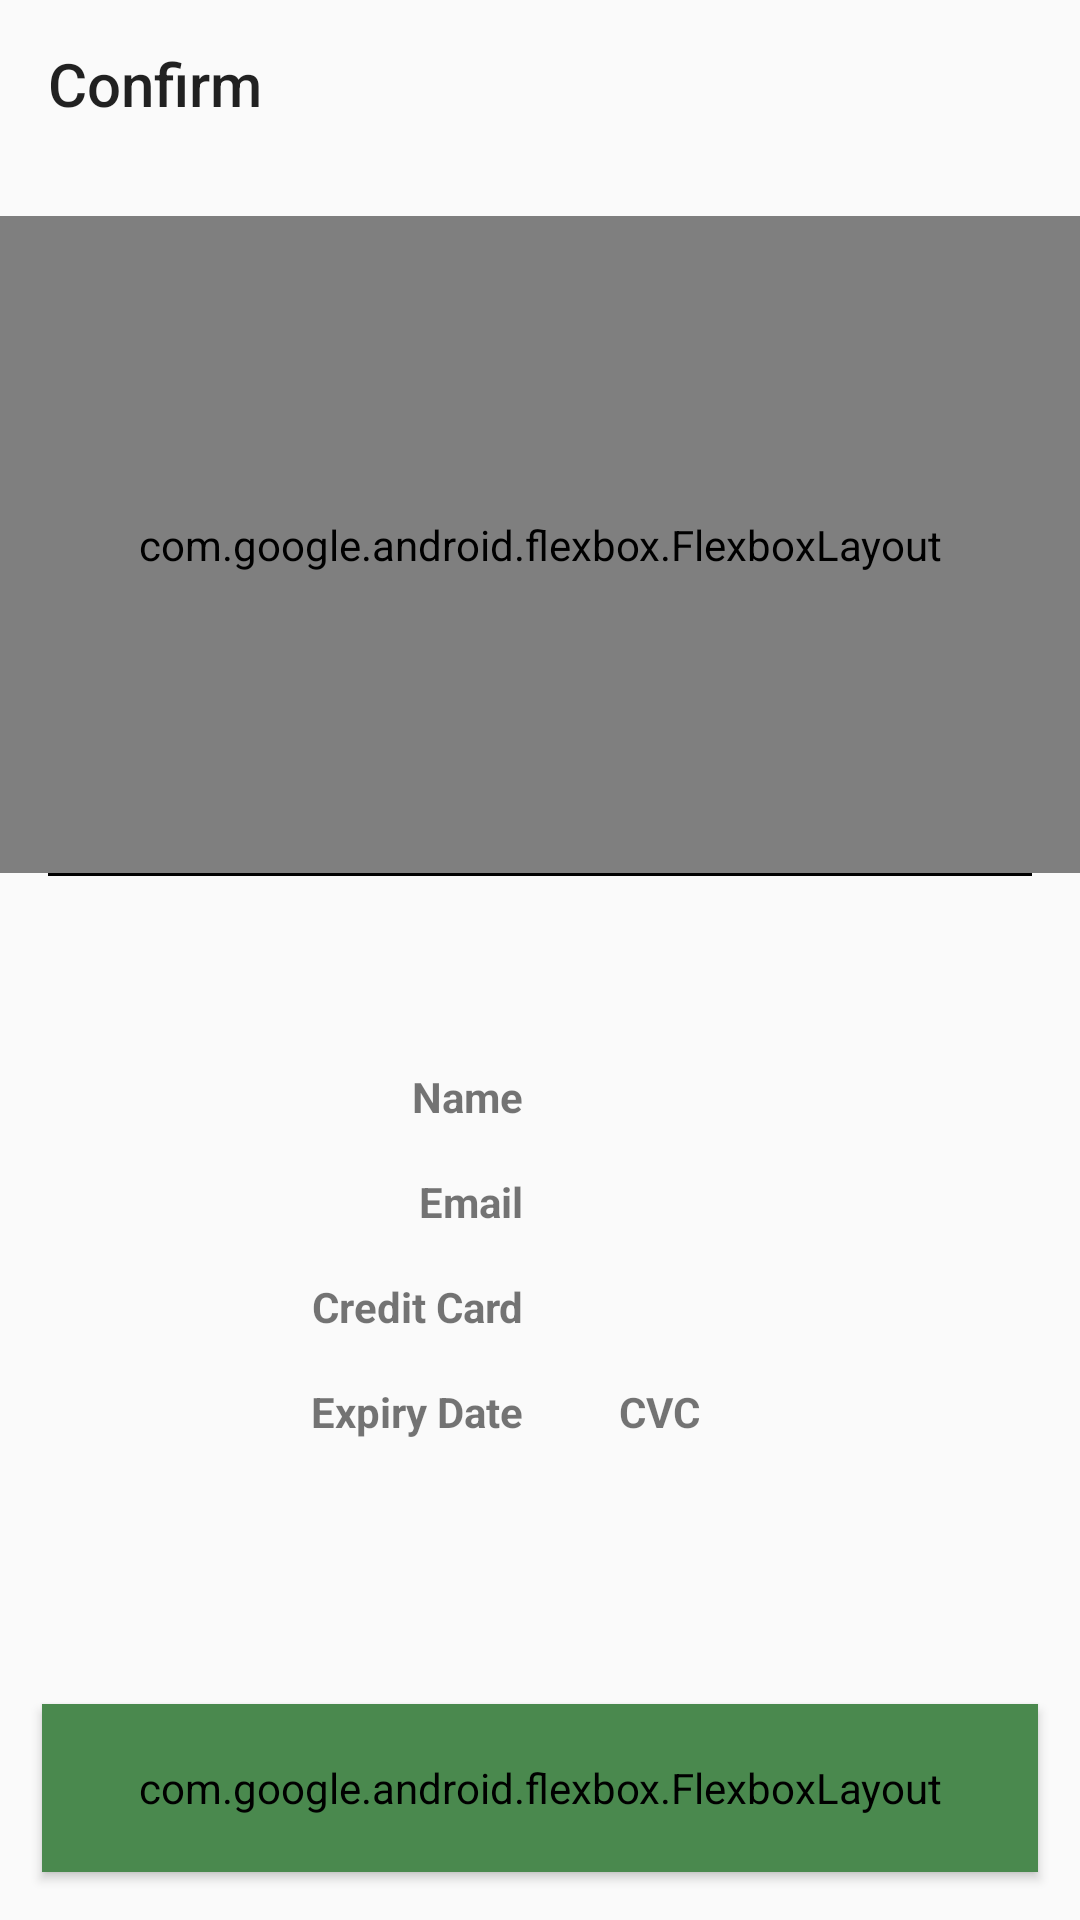

This screen was rendered from an Android layout file. Write that file and the resources it references.
<!-- AndroidManifest.xml: application theme AppTheme -->
<!-- res/layout/fragment_make_purchase_confirm.xml -->
<?xml version="1.0" encoding="utf-8"?>
<android.support.constraint.ConstraintLayout xmlns:android="http://schemas.android.com/apk/res/android"
    xmlns:tools="http://schemas.android.com/tools"
    android:layout_width="match_parent"
    android:layout_height="match_parent"
    xmlns:app="http://schemas.android.com/apk/res-auto">

    <android.support.v7.widget.Toolbar
        android:id="@+id/confirm_purchase_toolbar"
        android:layout_width="match_parent"
        android:layout_height="wrap_content"
        android:elevation="0dp"
        app:layout_constraintTop_toTopOf="parent"
        app:title="Confirm" />

    <LinearLayout
        android:layout_width="0dp"
        android:layout_height="0dp"
        android:layout_marginTop="16dp"
        android:layout_marginBottom="24dp"
        android:orientation="vertical"
        app:layout_constraintBottom_toTopOf="@id/purchase_finish_purchase"
        app:layout_constraintEnd_toEndOf="parent"
        app:layout_constraintStart_toStartOf="parent"
        app:layout_constraintTop_toBottomOf="@id/confirm_purchase_toolbar">


        <com.google.android.flexbox.FlexboxLayout
            android:layout_width="match_parent"
            android:layout_height="wrap_content"
            android:layout_weight="2"
            app:alignItems="center"
            app:justifyContent="center">

            <TextView
                android:id="@+id/tvSubtotal"
                android:layout_width="wrap_content"
                android:layout_height="wrap_content"
                android:gravity="center"
                android:text="Subtotal:"
                android:textSize="32sp" />

            <TextView
                android:id="@+id/product_subtotal"
                android:layout_width="wrap_content"
                android:layout_height="wrap_content"
                android:layout_marginStart="24dp"
                android:gravity="center"
                android:textSize="28sp" />

        </com.google.android.flexbox.FlexboxLayout>

        <LinearLayout
            android:layout_width="match_parent"
            android:layout_height="1dp"
            android:background="@android:color/black"
            android:layout_marginHorizontal="16dp"
            android:layout_weight="0"/>

        <include layout="@layout/layout_card_info"
            android:layout_width="wrap_content"
            android:layout_height="wrap_content"
            android:layout_gravity="center"
            android:layout_marginTop="64dp"
            android:layout_marginBottom="64dp"
            />

    </LinearLayout>

    <com.google.android.flexbox.FlexboxLayout
        android:id="@+id/purchase_finish_purchase"
        xmlns:android="http://schemas.android.com/apk/res/android"
        xmlns:app="http://schemas.android.com/apk/res-auto"
        style="@style/Widget.AppCompat.Button"
        android:backgroundTint="@color/goodGreen"
        android:layout_width="wrap_content"
        android:layout_height="56dp"
        android:layout_marginBottom="16dp"
        app:alignItems="center"
        app:justifyContent="center"
        app:flexWrap="nowrap"
        android:paddingStart="32dp"
        android:paddingEnd="32dp"
        android:paddingTop="16dp"
        android:paddingBottom="16dp"
        app:layout_constraintBottom_toBottomOf="parent"
        app:layout_constraintEnd_toEndOf="parent"
        app:layout_constraintStart_toStartOf="parent" >

        <ImageView
            android:layout_width="wrap_content"
            android:layout_height="wrap_content"
            android:src="@drawable/ic_checked"
            android:tint="@android:color/white"/>

        <TextView
            android:layout_width="wrap_content"
            android:layout_height="wrap_content"
            android:text="@string/finish"
            android:textAppearance="@android:style/TextAppearance.Material.Button"
            android:textSize="16sp"
            android:textColor="@android:color/white"
            android:textAllCaps="true"
            android:layout_marginStart="8dp"/>

    </com.google.android.flexbox.FlexboxLayout>

    

</android.support.constraint.ConstraintLayout>
<!-- res/layout/layout_card_info.xml (included above) -->
<?xml version="1.0" encoding="utf-8"?>
<android.support.constraint.ConstraintLayout xmlns:android="http://schemas.android.com/apk/res/android"
    android:layout_width="wrap_content"
    android:layout_height="wrap_content"
    xmlns:app="http://schemas.android.com/apk/res-auto"
    android:layout_gravity="center">

    <TextView
        android:id="@+id/tvProfileName"
        android:layout_width="96dp"
        android:layout_height="wrap_content"
        android:text="@string/name"
        android:textSize="14sp"
        android:textStyle="bold"

        android:textAlignment="viewEnd"
        app:layout_constraintStart_toStartOf="parent"
        app:layout_constraintTop_toBottomOf="@id/profilePicture" />

    <TextView
        android:id="@+id/userName"
        android:layout_width="wrap_content"
        android:layout_height="wrap_content"
        android:layout_marginStart="16dp"
        android:textSize="14sp"
        app:layout_constraintStart_toEndOf="@id/tvProfileName"
        app:layout_constraintTop_toTopOf="@id/tvProfileName" />

    <TextView
        android:id="@+id/tvProfileEmail"
        android:layout_width="96dp"
        android:layout_height="wrap_content"
        android:layout_marginTop="16dp"
        android:text="@string/email"
        android:textSize="14sp"
        android:textStyle="bold"
        android:textAlignment="viewEnd"
        app:layout_constraintStart_toStartOf="parent"
        app:layout_constraintTop_toBottomOf="@id/tvProfileName" />

    <TextView
        android:id="@+id/userEmail"
        android:layout_width="wrap_content"
        android:layout_height="wrap_content"
        android:layout_marginTop="16dp"
        android:layout_marginStart="16dp"
        android:textSize="14sp"
        app:layout_constraintStart_toEndOf="@id/tvProfileEmail"
        app:layout_constraintTop_toBottomOf="@id/userName" />

    <TextView
        android:id="@+id/tvProfileCreditCard"
        android:layout_width="96dp"
        android:layout_height="wrap_content"
        android:layout_marginTop="16dp"
        android:text="Credit Card"
        android:textAlignment="viewEnd"
        android:textSize="14sp"
        android:textStyle="bold"
        app:layout_constraintStart_toStartOf="parent"
        app:layout_constraintTop_toBottomOf="@id/tvProfileEmail" />

    <TextView
        android:id="@+id/userCreditCard"
        android:layout_width="wrap_content"
        android:layout_height="wrap_content"
        android:layout_marginTop="16dp"
        android:layout_marginStart="16dp"
        android:textSize="14sp"
        app:layout_constraintStart_toEndOf="@id/tvProfileCreditCard"
        app:layout_constraintTop_toBottomOf="@id/userEmail" />

    <TextView
        android:id="@+id/tvProfileExpiryDate"
        android:layout_width="96dp"
        android:layout_height="wrap_content"
        android:layout_marginTop="16dp"
        android:text="Expiry Date"
        android:textAlignment="viewEnd"
        android:textSize="14sp"
        android:textStyle="bold"
        app:layout_constraintEnd_toEndOf="@id/tvProfileCreditCard"
        app:layout_constraintStart_toStartOf="parent"
        app:layout_constraintTop_toBottomOf="@id/tvProfileCreditCard" />

    <TextView
        android:id="@+id/userExpiryDate"
        android:layout_width="wrap_content"
        android:layout_height="wrap_content"
        android:layout_marginStart="16dp"
        android:layout_marginTop="16dp"
        android:textSize="14dp"
        app:layout_constraintStart_toEndOf="@id/tvProfileExpiryDate"
        app:layout_constraintTop_toBottomOf="@id/tvProfileCreditCard" />

    <TextView
        android:id="@+id/tvProfileCVC"
        android:layout_width="wrap_content"
        android:layout_height="wrap_content"
        android:layout_marginTop="16dp"
        android:layout_marginStart="16dp"
        android:text="CVC"
        android:textSize="14sp"
        android:textStyle="bold"
        app:layout_constraintStart_toEndOf="@id/userExpiryDate"
        app:layout_constraintTop_toBottomOf="@id/tvProfileCreditCard" />

    <TextView
        android:id="@+id/userCVC"
        android:layout_width="32dp"
        android:layout_height="wrap_content"
        android:layout_marginTop="16dp"
        android:layout_marginStart="16dp"
        android:gravity="center"
        android:textSize="14sp"
        app:layout_constraintStart_toEndOf="@id/tvProfileCVC"
        app:layout_constraintTop_toBottomOf="@id/userCreditCard" />

</android.support.constraint.ConstraintLayout>
<!-- resources referenced by this layout -->
<resources>
  <color name="goodGreen">#4a894e</color>
  <string name="email">Email</string>
  <string name="finish">finish</string>
  <string name="name">Name</string>
  <style name="AppTheme" parent="Theme.AppCompat.Light.NoActionBar">
          <item name="colorPrimary">@color/colorPrimary</item>
          <item name="colorPrimaryDark">@color/colorPrimaryDark</item>
          <item name="colorAccent">@color/colorAccent</item>
          <item name="android:windowLightStatusBar">true</item>
          <item name="toolbarStyle">@style/AppTheme.ToolbarStyle</item>
      </style>
  <color name="colorPrimary">#ff4b4b</color>
  <color name="colorPrimaryDark">#EBEBEB</color>
  <color name="colorAccent">#303030</color>
  <style name="AppTheme.ToolbarStyle" parent="Base.V7.Widget.AppCompat.Toolbar">
          <item name="android:layout_height">wrap_content</item>
          <item name="android:layout_width">match_parent</item>
          <item name="android:elevation">4dp</item>
          <item name="android:background">@color/defaultBackgroundColor</item>
      </style>
  <color name="defaultBackgroundColor">#FAFAFA</color>
</resources>
